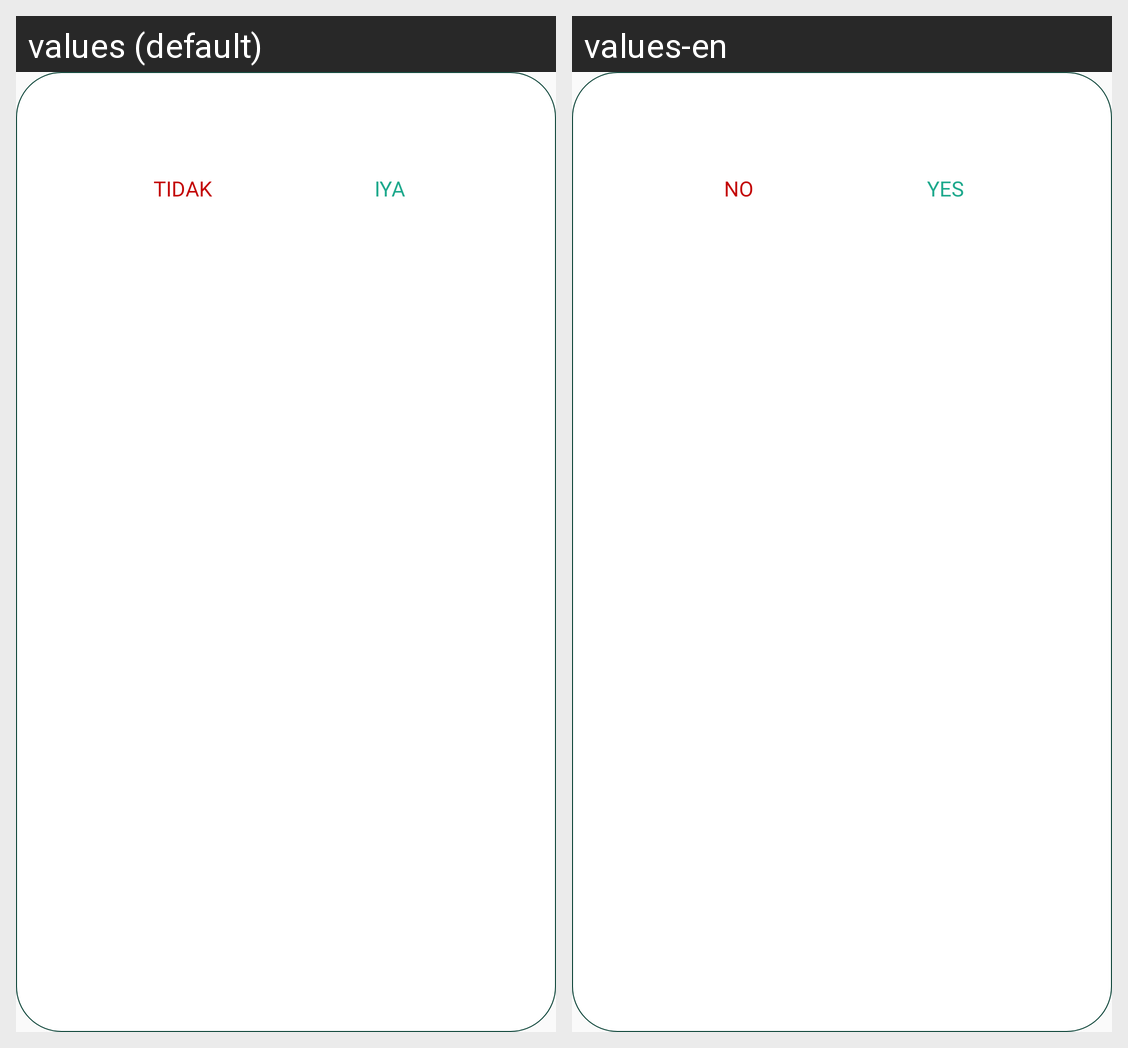

For this localized Android screen grid, give each drawn string resource with its value in every locale shown.
Android screen res/layout/dialog_confirm.xml rendered under 2 locales, left to right: values (default), values-en. Device: Nexus 5 (rendered at 1080×1920; each locale shown at half size, 540×960, under a caption strip naming it); theme Theme.AppProj.
Strings drawn on this screen, with the default value and each locale's value (text and hints the layout hard-codes, and strings that could not be matched under every locale, appear in the picture but are not listed):

no
  values: TIDAK
  values-en: NO

yes
  values: IYA
  values-en: YES
